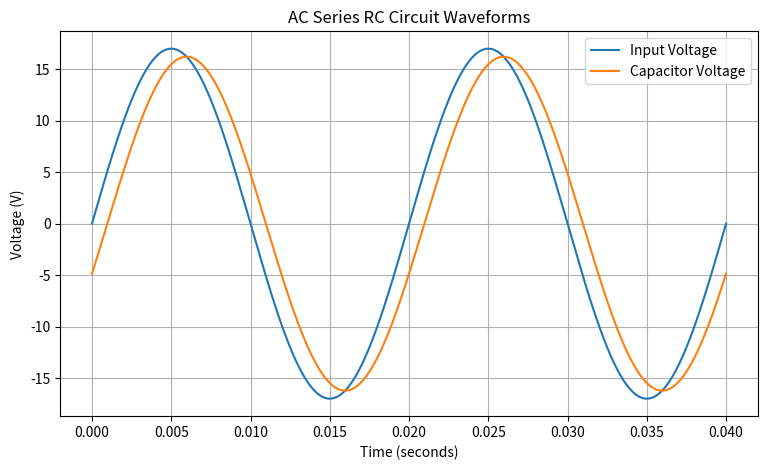
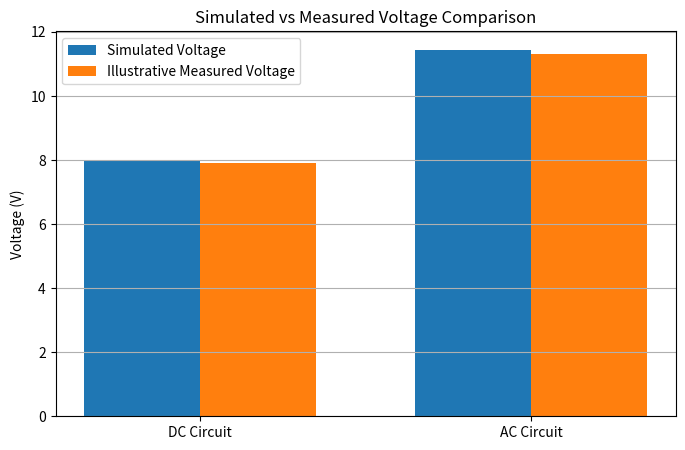

These charts were generated, in order, by the following Python code:

import numpy as np
import matplotlib.pyplot as plt

# ==========================================
# 1. DC CIRCUIT SIMULATION
# Voltage Divider Circuit
# ==========================================

Vs = 12                 # DC supply voltage
R1 = 1000               # Resistance R1 in ohms
R2 = 2000               # Resistance R2 in ohms

# Calculate simulated output voltage
Vout_dc = Vs * R2 / (R1 + R2)

# Illustrative breadboard measurement
measured_dc = 7.92

# Calculate percentage error
error_dc = abs(Vout_dc - measured_dc) / Vout_dc * 100

print("DC CIRCUIT ANALYSIS")
print("-------------------------")
print("Supply Voltage:", Vs, "V")
print("Simulated Output Voltage:", round(Vout_dc, 2), "V")
print("Illustrative Measured Voltage:", measured_dc, "V")
print("Percentage Error:", round(error_dc, 2), "%")


# ==========================================
# 2. AC CIRCUIT SIMULATION
# Series RC Circuit
# Output voltage across capacitor
# ==========================================

Vrms = 12
R = 1000
C = 1e-6
frequency = 50

omega = 2 * np.pi * frequency

# Capacitive reactance
Xc = 1 / (omega * C)

# Calculate capacitor voltage (RMS)
Vc_rms = Vrms * Xc / np.sqrt(R**2 + Xc**2)

# Phase angle
phase_angle = -np.arctan(omega * R * C)

# Illustrative breadboard measurement
measured_ac = 11.30

# Calculate percentage error
error_ac = abs(Vc_rms - measured_ac) / Vc_rms * 100

print("\nAC CIRCUIT ANALYSIS")
print("-------------------------")
print("Supply Voltage:", Vrms, "V RMS")
print("Frequency:", frequency, "Hz")
print("Capacitive Reactance:", round(Xc, 2), "Ohms")
print("Simulated Capacitor Voltage:", round(Vc_rms, 2), "V RMS")
print("Illustrative Measured Voltage:", measured_ac, "V RMS")
print("Percentage Error:", round(error_ac, 2), "%")


# ==========================================
# 3. AC WAVEFORM GENERATION
# ==========================================

time = np.linspace(0, 0.04, 1000)

Vs_peak = Vrms * np.sqrt(2)
Vc_peak = Vc_rms * np.sqrt(2)

# Input voltage waveform
input_wave = Vs_peak * np.sin(omega * time)

# Capacitor voltage waveform
output_wave = Vc_peak * np.sin(
    omega * time + phase_angle
)

plt.figure(figsize=(9, 5))

plt.plot(time, input_wave, label="Input Voltage")
plt.plot(time, output_wave, label="Capacitor Voltage")

plt.xlabel("Time (seconds)")
plt.ylabel("Voltage (V)")
plt.title("AC Series RC Circuit Waveforms")
plt.grid(True)
plt.legend()
plt.show()


# ==========================================
# 4. VOLTAGE COMPARISON
# ==========================================

circuit_names = ["DC Circuit", "AC Circuit"]

simulated = [Vout_dc, Vc_rms]
measured = [measured_dc, measured_ac]

x = np.arange(len(circuit_names))
width = 0.35

plt.figure(figsize=(8, 5))

plt.bar(x - width/2, simulated, width,
        label="Simulated Voltage")

plt.bar(x + width/2, measured, width,
        label="Illustrative Measured Voltage")

plt.xticks(x, circuit_names)
plt.ylabel("Voltage (V)")
plt.title("Simulated vs Measured Voltage Comparison")
plt.legend()
plt.grid(axis="y")
plt.show()
